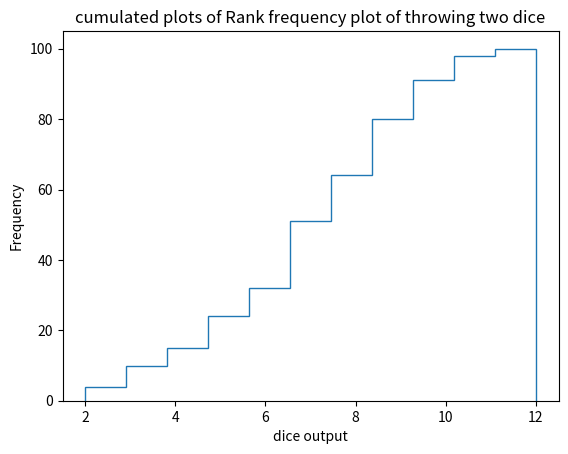

Here is the Python script that generated this plot: (Note: this script raises an exception after producing the figure.)
import numpy as np
import matplotlib.pyplot as plt
# rolls 2 dices simultaneously
# input:
#   no_of_times: Integer - no of times to roll the dice
# output:
#   Integer - sum of both dices' outputs
def roll_2_die(no_of_times):
  die_1 = np.random.random_integers(1, 6, no_of_times)
  die_2 = np.random.random_integers(1, 6, no_of_times)
  return die_1 + die_2

# finds maximum pointwise distance
def find_norm(y1, y2):
  small_list_size = min(y1.shape[0], y2.shape[0])
  return np.max(np.abs(np.subtract
  (y1[:small_list_size], y2[:small_list_size])))

# finds the median sum of two dice sides
def get_median(x, y):
  return x[np.min(np.where(y >= 0.5))]

# finds the probability of dice sum to be <= to the required number
#given by prob passed here
def get_prob(x,y, prob):
  x_index = np.max(np.where(x <= prob))
  return y[x_index]#[x[np.max(np.where(x < 0.5))],np.max(y[np.where(x <=0.5)])
if __name__ == "__main__":
  dice_sum_output = roll_2_die(100)
  plt.title(
  "cumulated plots of Rank frequency plot of throwing two dice")
  plt.xlabel('dice output')
  plt.ylabel('Frequency')
  y = plt.hist(dice_sum_output, bins=11,normed= True, cumulative= True,
  histtype= "step", label="n=100" )
  a = get_median(y[1], y[0])
  print("median for n =100")
  print(a)
  x_9 = get_prob(y[1],y[0], 9)
  print("value of p <= 9 for n = 100")
  print(x_9)
  y1 = y[0]
  plt.plot([a , a],[0, .5],"m--",label = "median n=100")
  plt.plot([9 , 9],[0,x_9],"k--",label = "p < 9 n=100")
  dice_sum_output = roll_2_die(1000)
  y = plt.hist(dice_sum_output, bins=11,normed= True, cumulative= True,
  histtype= "step", label="n=1000" )
  print("median for n =1000")
  a = get_median(y[1], y[0])
  print(a)
  x_9 = get_prob(y[1],y[0], 9)
  print("value of p <= 9 for n = 1000")
  print(x_9)
  y2 = y[0]
  plt.plot([a , a],[0, .5],"y-",label = "median n=1000")
  plt.plot([9 , 9],[0,x_9],"r-",label = "p < 9 n=1000")
  plt.legend(fontsize = 8, framealpha = 0.85 )
  print("maximum pointwise distance")
  smirnov = find_norm(y1,y2)
  print(smirnov)
plt.show()